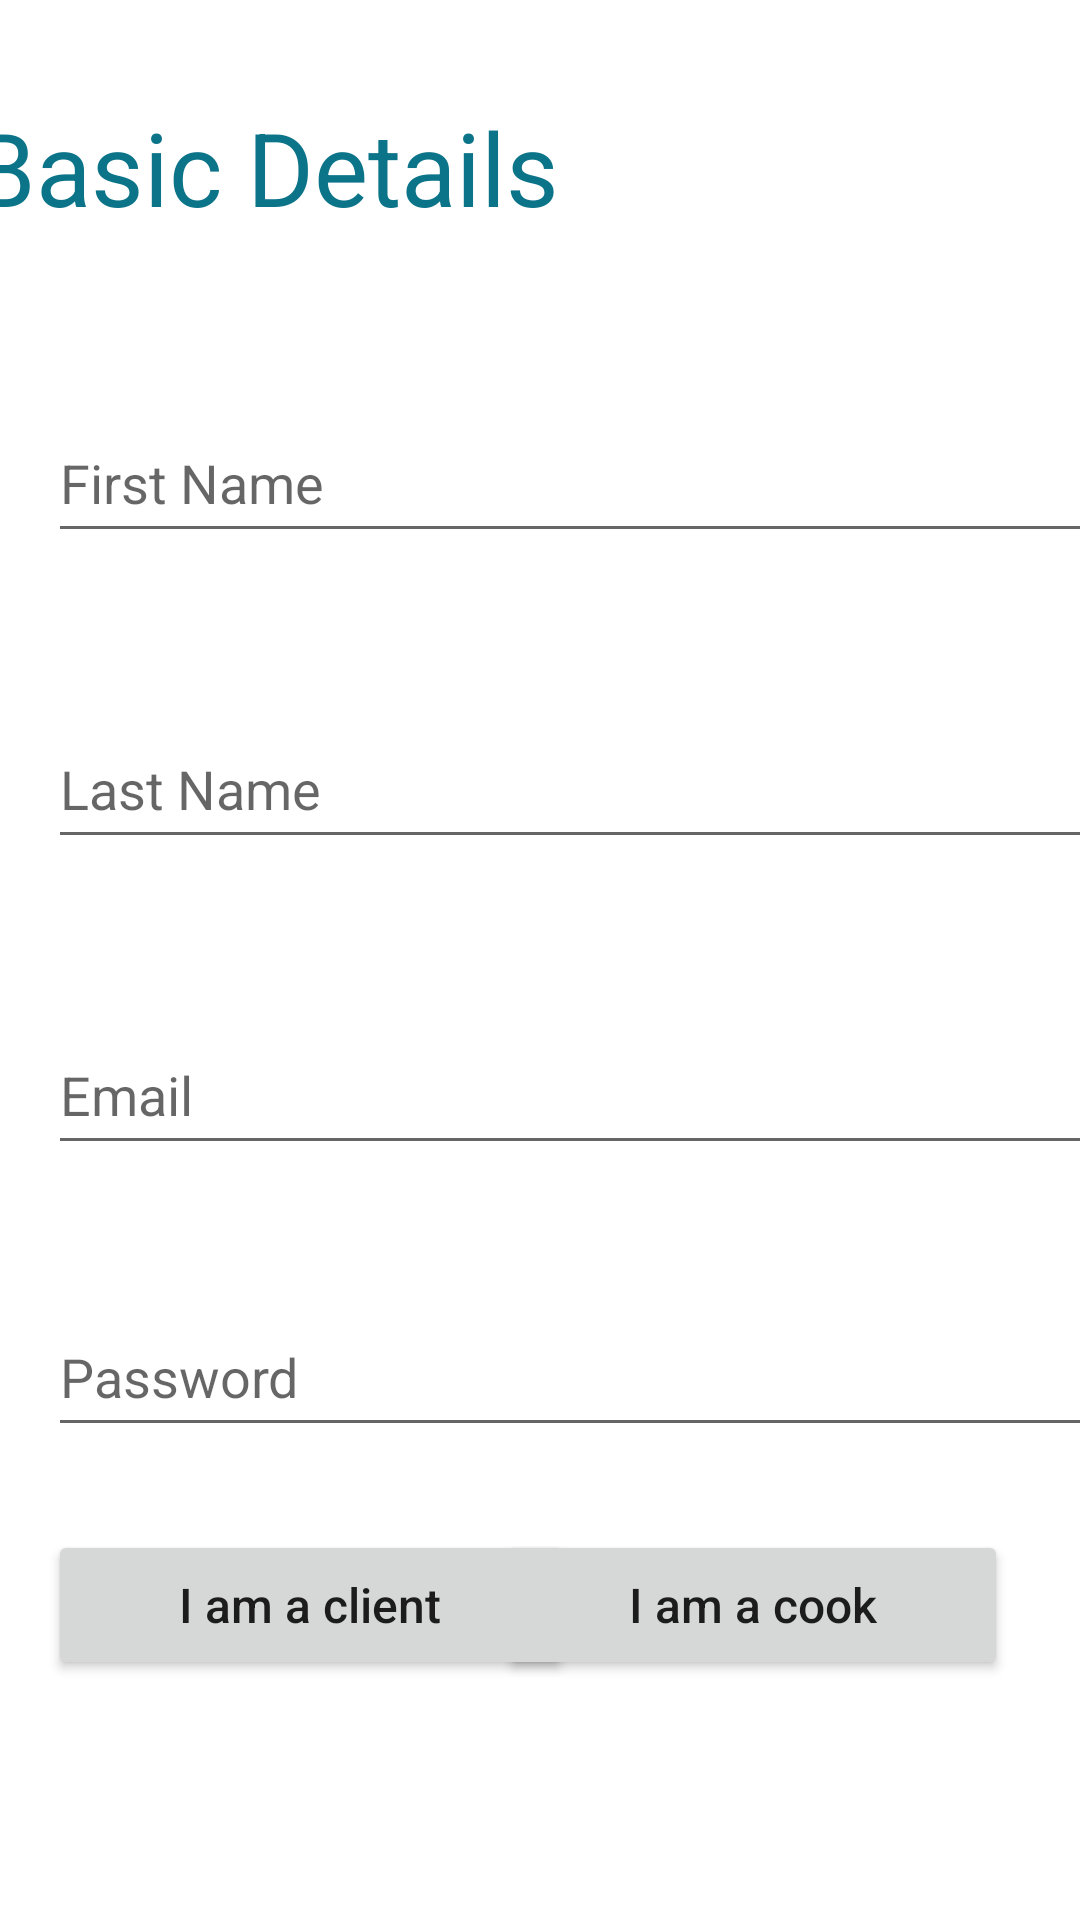

Write the Android layout XML for this screen, with the resource values it uses.
<!-- AndroidManifest.xml: application theme Theme.MealerApp -->
<!-- res/layout/activity_register_stage1.xml -->
<?xml version="1.0" encoding="utf-8"?>
<androidx.constraintlayout.widget.ConstraintLayout xmlns:android="http://schemas.android.com/apk/res/android"
    xmlns:app="http://schemas.android.com/apk/res-auto"
    xmlns:tools="http://schemas.android.com/tools"
    android:layout_width="match_parent"
    android:layout_height="match_parent"
    tools:context=".RegisterStage1">

    <Button
        android:id="@+id/cook_register_button"
        android:layout_width="170dp"
        android:layout_height="50dp"
        android:layout_marginEnd="24dp"
        android:layout_marginBottom="80dp"
        android:text="I am a cook"
        android:textAllCaps="false"
        android:textSize="16sp"
        app:layout_constraintBottom_toBottomOf="parent"
        app:layout_constraintEnd_toEndOf="parent" />

    <Button
        android:id="@+id/client_register_button"
        android:layout_width="175dp"
        android:layout_height="50dp"
        android:layout_marginStart="16dp"
        android:layout_marginEnd="165dp"
        android:layout_marginBottom="80dp"
        android:text="I am a client"
        android:textAllCaps="false"
        android:textSize="16sp"
        app:layout_constraintBottom_toBottomOf="parent"
        app:layout_constraintEnd_toEndOf="parent"
        app:layout_constraintHorizontal_bias="0.0"
        app:layout_constraintStart_toStartOf="parent" />

    <EditText
        android:id="@+id/register_first_name"
        android:layout_width="370dp"
        android:layout_height="50dp"
        android:layout_marginStart="16dp"
        android:layout_marginTop="56dp"
        android:layout_marginEnd="25dp"
        android:ems="10"
        android:hint="First Name"
        android:inputType="textShortMessage"
        app:layout_constraintEnd_toEndOf="parent"
        app:layout_constraintHorizontal_bias="0.0"
        app:layout_constraintStart_toStartOf="parent"
        app:layout_constraintTop_toBottomOf="@+id/payment_info" />

    <EditText
        android:id="@+id/register_email"
        android:layout_width="370dp"
        android:layout_height="50dp"
        android:layout_marginStart="16dp"
        android:layout_marginTop="52dp"
        android:layout_marginEnd="25dp"
        android:ems="10"
        android:hint="Email"
        android:inputType="textEmailAddress"
        app:layout_constraintEnd_toEndOf="parent"
        app:layout_constraintHorizontal_bias="0.0"
        app:layout_constraintStart_toStartOf="parent"
        app:layout_constraintTop_toBottomOf="@+id/register_last_name" />

    <EditText
        android:id="@+id/register_password"
        android:layout_width="370dp"
        android:layout_height="50dp"
        android:layout_marginStart="16dp"
        android:layout_marginTop="44dp"
        android:layout_marginEnd="25dp"
        android:ems="10"
        android:hint="Password"
        android:inputType="textPassword"
        app:layout_constraintEnd_toEndOf="parent"
        app:layout_constraintHorizontal_bias="0.0"
        app:layout_constraintStart_toStartOf="parent"
        app:layout_constraintTop_toBottomOf="@+id/register_email" />

    <EditText
        android:id="@+id/register_last_name"
        android:layout_width="370dp"
        android:layout_height="50dp"
        android:layout_marginStart="16dp"
        android:layout_marginTop="52dp"
        android:layout_marginEnd="25dp"
        android:ems="10"
        android:hint="Last Name"
        android:inputType="textShortMessage"
        app:layout_constraintEnd_toEndOf="parent"
        app:layout_constraintHorizontal_bias="0.0"
        app:layout_constraintStart_toStartOf="parent"
        app:layout_constraintTop_toBottomOf="@+id/register_first_name" />

    <TextView
        android:id="@+id/payment_info"
        android:layout_width="wrap_content"
        android:layout_height="wrap_content"
        android:layout_marginStart="16dp"
        android:layout_marginTop="33dp"
        android:layout_marginEnd="200dp"
        android:layout_marginBottom="88dp"
        android:text="Basic Details"
        android:textColor="#0C7489"
        android:textSize="34sp"
        app:layout_constraintBottom_toTopOf="@+id/register_first_name"
        app:layout_constraintEnd_toEndOf="parent"
        app:layout_constraintStart_toStartOf="parent"
        app:layout_constraintTop_toTopOf="parent" />

    <TextView
        android:id="@+id/return_login_text"
        android:layout_width="wrap_content"
        android:layout_height="wrap_content"
        android:layout_marginStart="181dp"
        android:layout_marginTop="25dp"
        android:layout_marginEnd="181dp"
        android:text="Back to Login"
        android:textSize="20sp"
        app:layout_constraintEnd_toEndOf="parent"
        app:layout_constraintStart_toStartOf="parent"
        app:layout_constraintTop_toBottomOf="@+id/cook_register_button" />

</androidx.constraintlayout.widget.ConstraintLayout>
<!-- resources referenced by this layout -->
<resources>
  <style name="Theme.MealerApp" parent="Theme.MaterialComponents.DayNight.NoActionBar">
          
          <item name="colorPrimary">#0C7489</item>
          <item name="colorPrimaryVariant">#13505B</item>
          <item name="colorOnPrimary">@color/white</item>
          
          <item name="colorSecondary">#C49991</item>
          <item name="colorSecondaryVariant">#7D6B91</item>
          <item name="colorOnSecondary">@color/black</item>
          
          <item name="android:statusBarColor">#776871</item>
          
          <item name="buttonIconTint">#ffe0c9</item>
      </style>
  <!-- not gathered from this repository: default colours our renderer supplied (Android Studio template values) -->
  <color name="black">#FF000000</color>
  <color name="white">#FFFFFFFF</color>
</resources>
